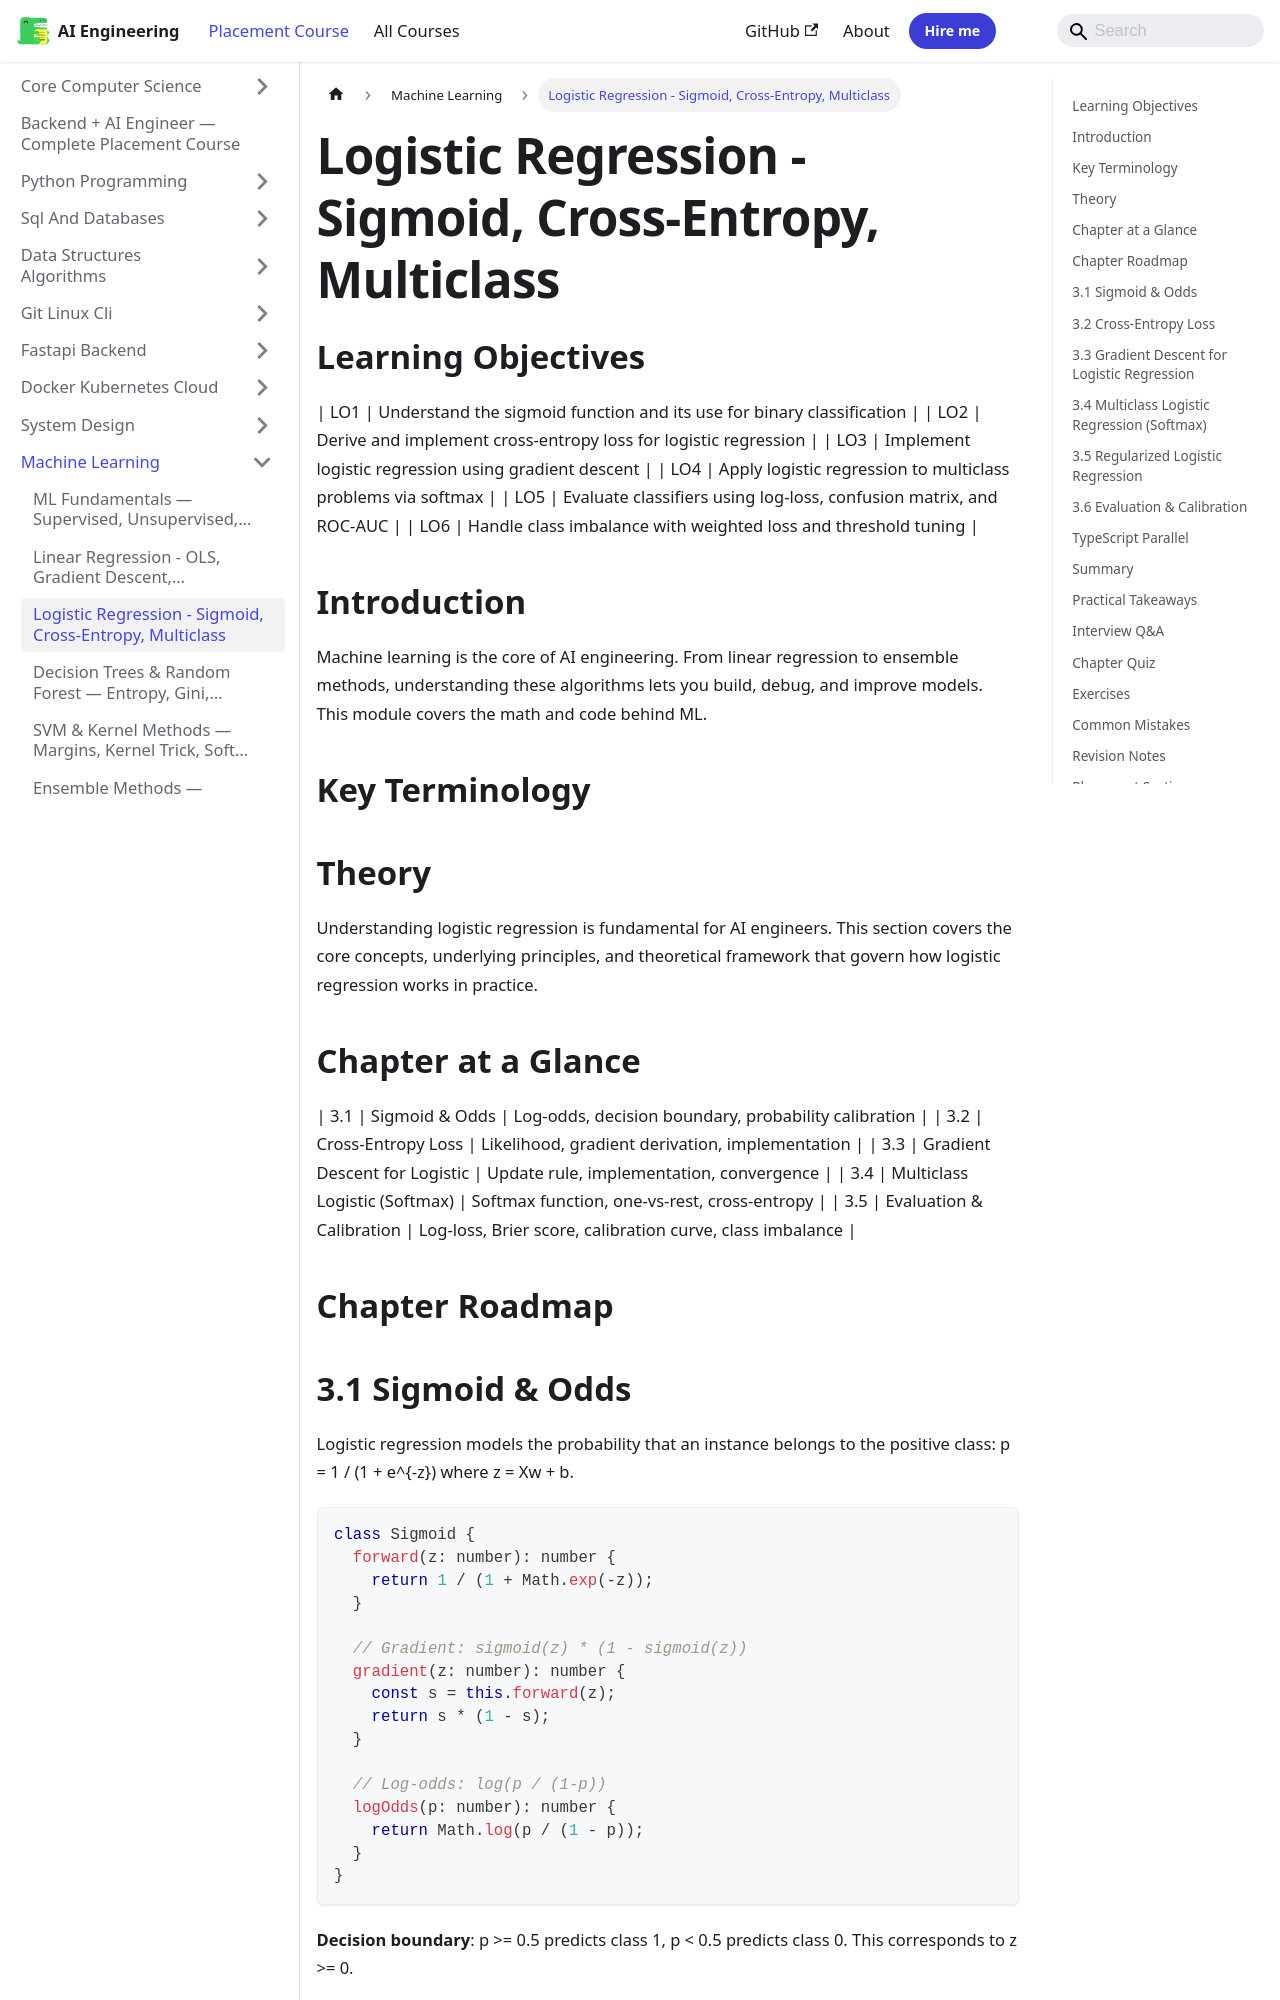

repository: Raushan666java/ai-engineering-journey · page: ai-engineering-placement/08-machine-learning/03-logistic-regression/index.html · generator: mkdocs

---
description: "Logistic Regression - Sigmoid, Cross-Entropy, Multiclass: Machine learning is the core of AI engineering. From linear regression to ensemble methods"
---

<!-- improved -->
<!-- Clear Language: Keep sentences under 50 words -->
# Logistic Regression  -  Sigmoid, Cross-Entropy, Multiclass

## Learning Objectives

| LO1 | Understand the sigmoid function and its use for binary classification |
| LO2 | Derive and implement cross-entropy loss for logistic regression |
| LO3 | Implement logistic regression using gradient descent |
| LO4 | Apply logistic regression to multiclass problems via softmax |
| LO5 | Evaluate classifiers using log-loss, confusion matrix, and ROC-AUC |
| LO6 | Handle class imbalance with weighted loss and threshold tuning |

## Introduction

Machine learning is the core of AI engineering. From linear regression to ensemble methods, understanding these algorithms lets you build, debug, and improve models. This module covers the math and code behind ML.

## Key Terminology


## Theory

Understanding logistic regression is fundamental for AI engineers. This section covers the core concepts, underlying principles, and theoretical framework that govern how logistic regression works in practice.

## Chapter at a Glance

| 3.1 | Sigmoid & Odds | Log-odds, decision boundary, probability calibration |
| 3.2 | Cross-Entropy Loss | Likelihood, gradient derivation, implementation |
| 3.3 | Gradient Descent for Logistic | Update rule, implementation, convergence |
| 3.4 | Multiclass Logistic (Softmax) | Softmax function, one-vs-rest, cross-entropy |
| 3.5 | Evaluation & Calibration | Log-loss, Brier score, calibration curve, class imbalance |

## Chapter Roadmap

```mermaid
flowchart LR
    A[Features X] --> B["Linear Combination z = Xw + b"]
    B --> C["Sigmoid: p = 1/(1+e^-z)"]
    C --> D{Binary?}
    D -->|Yes| E[Cross-Entropy Loss]
    D -->|No| F[Softmax]
    F --> G[Multiclass Cross-Entropy]
    E --> H[Gradient Descent]
    G --> H
    H --> I[Optimized Weights]
    I --> J["Predict: p > 0.5"]

```
## 3.1 Sigmoid & Odds

Logistic regression models the probability that an instance belongs to the positive class: p = 1 / (1 + e^{-z}) where z = Xw + b.

```typescript
class Sigmoid {
  forward(z: number): number {
    return 1 / (1 + Math.exp(-z));
  }

  // Gradient: sigmoid(z) * (1 - sigmoid(z))
  gradient(z: number): number {
    const s = this.forward(z);
    return s * (1 - s);
  }

  // Log-odds: log(p / (1-p))
  logOdds(p: number): number {
    return Math.log(p / (1 - p));
  }
}
```

**Decision boundary**: p >= 0.5 predicts class 1, p < 0.5 predicts class 0. This corresponds to z >= 0.

---
